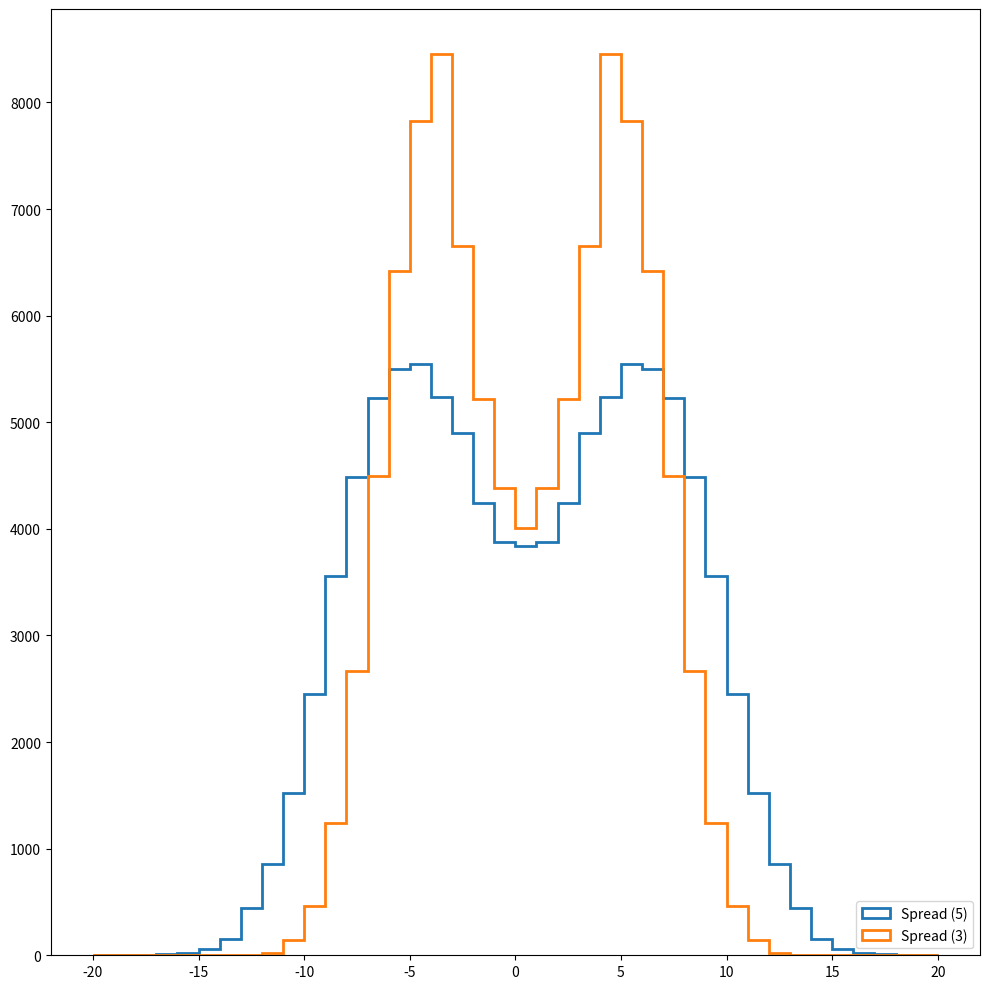

Here is the Python script that generated this plot:
import numpy as np
import matplotlib.pyplot as plt

np.random.seed(1)



def simulate_match(best_of):
    def simulate_set(odds1, odds2):
        s1, s2 = 0, 0
        for i in range(13):
            if s1 == 7 or s2 == 7 or (s1 == 6 and s2 <= 4) or (s2 == 6 and s1 <= 4):
                break
            if i % 2 == 0:
                odds = odds1
            else:
                odds = odds2
            if np.random.rand(1) < odds:
                s1 += 1
            else:
                s2 += 1
        return s1, s2

    m1, m2 = 0, 0
    spread = 0
    best_to = int(best_of/2)+1
    odds1 = 0.5
    odds2 = 0.5
    for i in range(best_of):
        if m1 >= best_to or m2 >= best_to:
            break
        if abs(spread) % 2 == 0:
            _odds1, _odds2 = odds1, odds2
        else:
            _odds1, _odds2 = odds2, odds1
        s1, s2 = simulate_set(_odds1, _odds2)
        spread += s1 - s2
        if s1 > s2:
            m1 += 1
        else:
            m2 += 1
    return m1, m2, spread


x = []
x_3 = []
for i in range(50000):
    _, _, spread = simulate_match(5)
    x.append(spread)
    x.append(-spread)
    _, _, spread = simulate_match(3)
    x_3.append(spread)
    x_3.append(-spread)


probabilities5 = {}
probabilities3 = {}

for i in range(19):
    probabilities5[i] = 0.0
    probabilities5[-i] = 0.0

for i in range(13):
    probabilities3[i] = 0.0
    probabilities3[-i] = 0.0

for p in x:
    probabilities5[int(p)] += 1
for p in x_3:
    probabilities3[int(p)] += 1

for k in probabilities3:
    probabilities3[k] /= len(x_3)

for k in probabilities5:
    probabilities5[k] /= len(x)

probabilities5_under = {}
probabilities3_under = {}
probabilities5_over = {}
probabilities3_over = {}

for k in probabilities3:
    probabilities3_over[k] = 0.
    probabilities3_under[k] = 0.
    for j in probabilities3:
        if j <= k:
            probabilities3_under[k] += probabilities3[j]
        if j >= k:
            probabilities3_over[k] += probabilities3[j]

for k in probabilities5:
    probabilities5_over[k] = 0.
    probabilities5_under[k] = 0.
    for j in probabilities5:
        if j <= k:
            probabilities5_under[k] += probabilities5[j]
        if j >= k:
            probabilities5_over[k] += probabilities5[j]


def probability_beat(spread, grand_slam=False):
    if spread > 0:
        if grand_slam:
            return probabilities5_under[int(spread)]
        else:
            return probabilities3_under[int(spread)]
    else:
        if grand_slam:
            return probabilities5_over[round(abs(spread))]
        else:
            return probabilities3_over[round(abs(spread))]


if __name__ == '__main__':
    plt.figure(figsize=(10, 10))
    ax1 = plt.hist(x, range=(-20, 20), bins=40, label='Spread (5)',
                             histtype="step", lw=2)
    ax2 = plt.hist(x_3, range=(-20, 20), bins=40, label='Spread (3)',
                             histtype="step", lw=2)
    plt.legend(loc="lower right")

    plt.tight_layout()
    plt.show()

    print('Beat 5', probability_beat(5))

    print('Beat 3.5', probability_beat(3.5))

    print('Beat -3', probability_beat(-3))

    print('Beat -5.0', probability_beat(-5.5))
